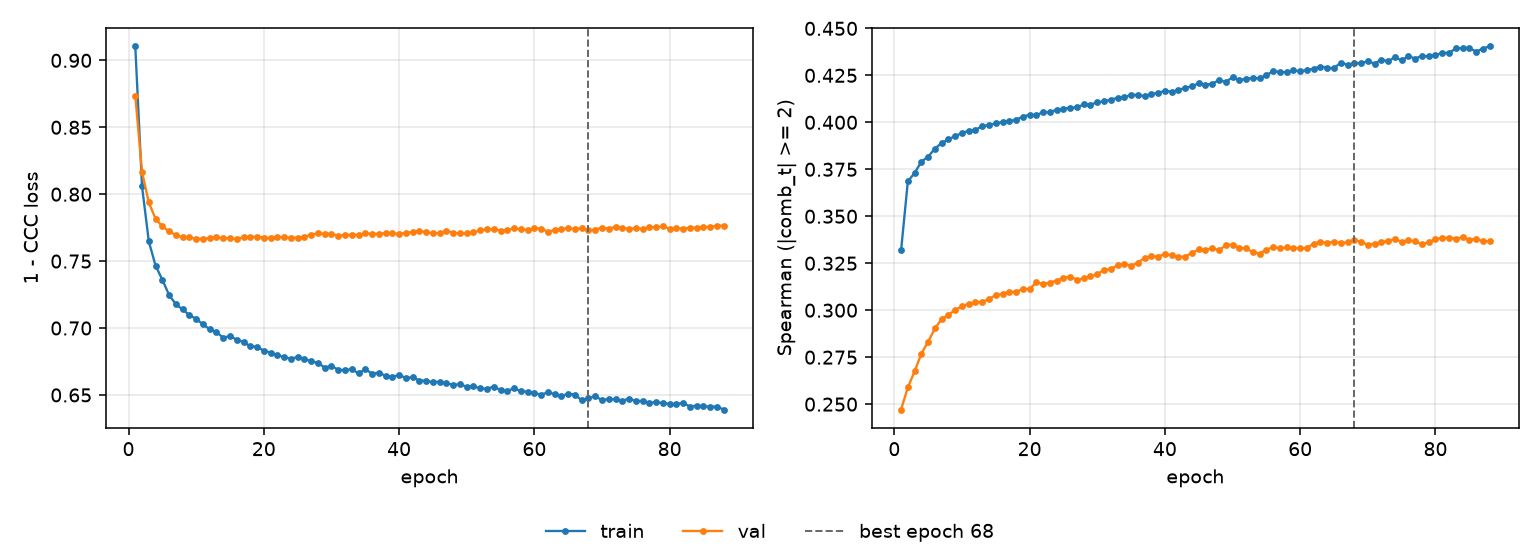

Values plotted in this chart, from the file beside it:
epoch, tr_loss, vl_loss, tr_sp, vl_sp, is_best
1, 0.9105, 0.8735, 0.3318, 0.2471, False
2, 0.8058, 0.8165, 0.3686, 0.2589, False
3, 0.7647, 0.7938, 0.373, 0.2674, False
4, 0.7466, 0.7816, 0.379, 0.2769, False
5, 0.7361, 0.776, 0.3817, 0.2832, False
6, 0.7247, 0.7722, 0.386, 0.2903, False
7, 0.7178, 0.7694, 0.389, 0.2953, False
8, 0.7139, 0.7678, 0.3909, 0.2976, False
9, 0.7096, 0.7677, 0.3927, 0.3002, False
10, 0.7069, 0.7666, 0.3942, 0.302, False
11, 0.7027, 0.7666, 0.3956, 0.3035, False
12, 0.6991, 0.7672, 0.3959, 0.3041, False
13, 0.6969, 0.7677, 0.3981, 0.3045, False
14, 0.6928, 0.7671, 0.3985, 0.3059, False
15, 0.694, 0.767, 0.3994, 0.3081, False
16, 0.6913, 0.7664, 0.4002, 0.3087, False
17, 0.6896, 0.7678, 0.4007, 0.3099, False
18, 0.6863, 0.7681, 0.4013, 0.3096, False
19, 0.6861, 0.7681, 0.4031, 0.3114, False
20, 0.6831, 0.7676, 0.404, 0.3113, False
21, 0.6817, 0.7671, 0.4038, 0.3148, False
22, 0.6797, 0.768, 0.4054, 0.314, False
23, 0.6782, 0.7678, 0.4054, 0.3147, False
24, 0.677, 0.7675, 0.4067, 0.3158, False
25, 0.6784, 0.7676, 0.4072, 0.3172, False
26, 0.6771, 0.7681, 0.4078, 0.3179, False
27, 0.6751, 0.7698, 0.4079, 0.3162, False
28, 0.674, 0.7707, 0.4096, 0.3169, False
29, 0.6705, 0.7705, 0.4095, 0.3181, False
30, 0.6717, 0.7704, 0.4106, 0.319, False
31, 0.6688, 0.769, 0.4111, 0.3216, False
32, 0.6686, 0.7694, 0.4121, 0.3218, False
33, 0.6693, 0.7698, 0.413, 0.3239, False
34, 0.6661, 0.7696, 0.4133, 0.3248, False
35, 0.6692, 0.7708, 0.4147, 0.3236, False
36, 0.666, 0.7703, 0.4145, 0.3253, False
37, 0.6667, 0.7704, 0.4139, 0.3279, False
38, 0.6643, 0.7709, 0.4152, 0.3287, False
39, 0.6634, 0.7709, 0.4155, 0.3286, False
40, 0.665, 0.7702, 0.4168, 0.3298, False
41, 0.6627, 0.7712, 0.4163, 0.3293, False
42, 0.6632, 0.7717, 0.4172, 0.3284, False
43, 0.6608, 0.7726, 0.4183, 0.3286, False
44, 0.6607, 0.7716, 0.4191, 0.3305, False
45, 0.6594, 0.7708, 0.4208, 0.3323, False
46, 0.66, 0.7708, 0.42, 0.3319, False
47, 0.6586, 0.7726, 0.4205, 0.3331, False
48, 0.6577, 0.7712, 0.4225, 0.3319, False
49, 0.6579, 0.7706, 0.4215, 0.3346, False
50, 0.6563, 0.7708, 0.424, 0.3349, False
51, 0.6564, 0.7714, 0.4224, 0.3332, False
52, 0.6549, 0.7731, 0.4231, 0.3329, False
53, 0.6546, 0.7737, 0.4236, 0.3308, False
54, 0.6563, 0.7737, 0.4233, 0.3301, False
55, 0.6536, 0.7729, 0.4252, 0.3321, False
56, 0.6529, 0.7732, 0.4271, 0.3336, False
57, 0.6551, 0.7745, 0.4269, 0.3329, False
58, 0.6527, 0.7738, 0.4266, 0.3334, False
59, 0.6525, 0.7733, 0.4276, 0.333, False
60, 0.6513, 0.7744, 0.4272, 0.333, False
... 28 more rows
